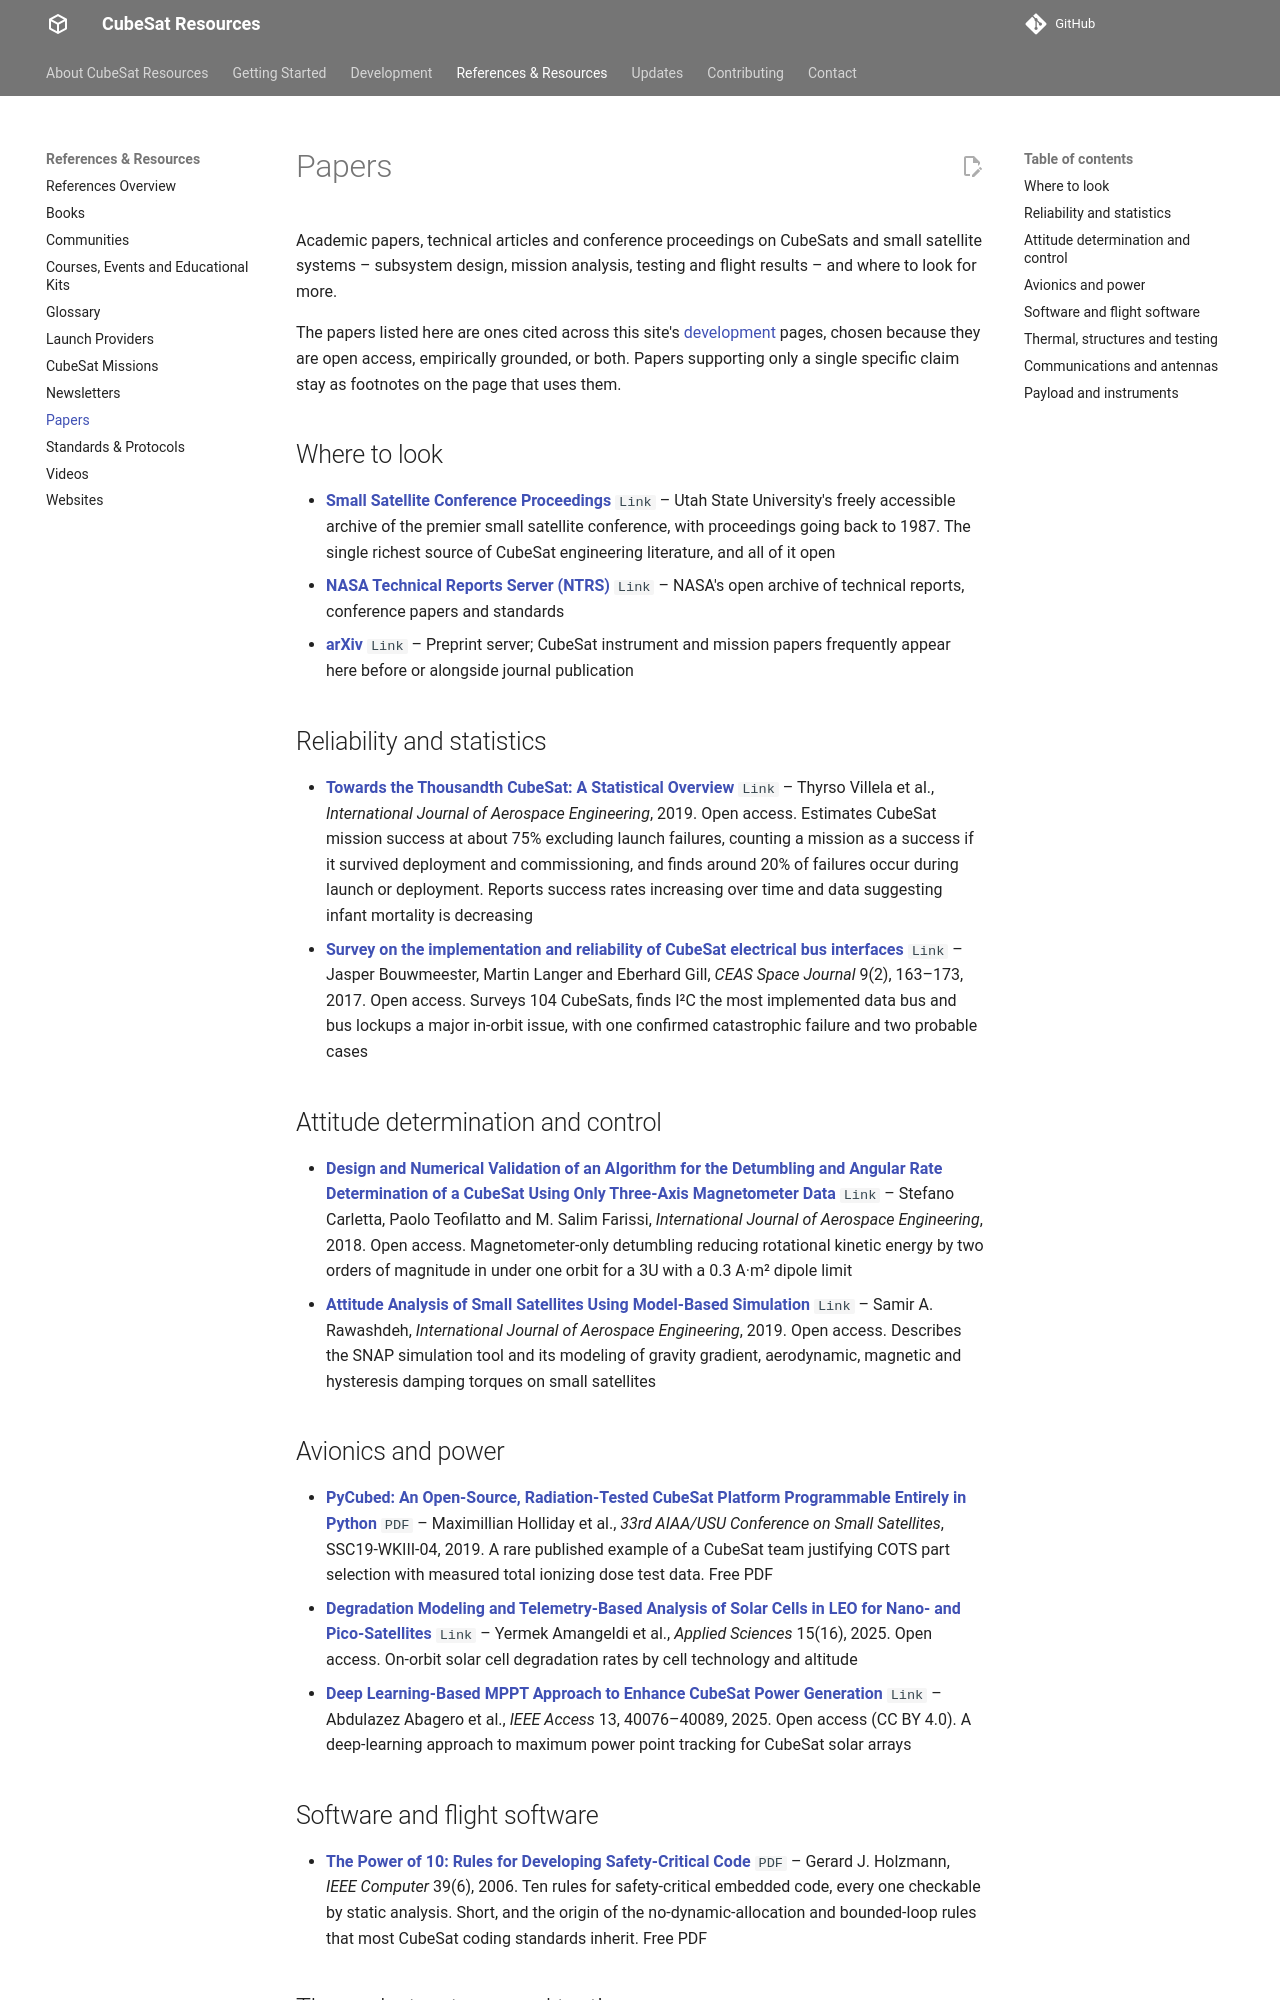

repository: buildacubesat/CubeSat-Resources · page: references/papers/index.html · generator: mkdocs

# Papers

Academic papers, technical articles and conference proceedings on CubeSats and small satellite systems – subsystem design, mission analysis, testing and flight results – and where to look for more.

The papers listed here are ones cited across this site's [development](../development/index.md) pages, chosen because they are open access, empirically grounded, or both. Papers supporting only a single specific claim stay as footnotes on the page that uses them.

## Where to look

<!-- CSR-RESOURCES:START ref-papers-archives -->
- **[Small Satellite Conference Proceedings](https://digitalcommons.usu.edu/smallsat/)** `Link` – Utah State University's freely accessible archive of the premier small satellite conference, with proceedings going back to 1987. The single richest source of CubeSat engineering literature, and all of it open
- **[NASA Technical Reports Server (NTRS)](https://ntrs.nasa.gov/)** `Link` – NASA's open archive of technical reports, conference papers and standards
- **[arXiv](https://arxiv.org/)** `Link` – Preprint server; CubeSat instrument and mission papers frequently appear here before or alongside journal publication
<!-- CSR-RESOURCES:END ref-papers-archives -->

## Reliability and statistics

<!-- CSR-RESOURCES:START ref-papers-reliability -->
- **[Towards the Thousandth CubeSat: A Statistical Overview](https://onlinelibrary.wiley.com/doi/10.1155/2019/5063145)** `Link` – Thyrso Villela et al., *International Journal of Aerospace Engineering*, 2019. Open access. Estimates CubeSat mission success at about 75% excluding launch failures, counting a mission as a success if it survived deployment and commissioning, and finds around 20% of failures occur during launch or deployment. Reports success rates increasing over time and data suggesting infant mortality is decreasing
- **[Survey on the implementation and reliability of CubeSat electrical bus interfaces](https://link.springer.com/article/10.1007/s12567-016-0138-0)** `Link` – Jasper Bouwmeester, Martin Langer and Eberhard Gill, *CEAS Space Journal* 9(2), 163–173, 2017. Open access. Surveys 104 CubeSats, finds I²C the most implemented data bus and bus lockups a major in-orbit issue, with one confirmed catastrophic failure and two probable cases
<!-- CSR-RESOURCES:END ref-papers-reliability -->

## Attitude determination and control

<!-- CSR-RESOURCES:START ref-papers-adcs -->
- **[Design and Numerical Validation of an Algorithm for the Detumbling and Angular Rate Determination of a CubeSat Using Only Three-Axis Magnetometer Data](https://onlinelibrary.wiley.com/doi/10.1155/2018/9768475)** `Link` – Stefano Carletta, Paolo Teofilatto and M. Salim Farissi, *International Journal of Aerospace Engineering*, 2018. Open access. Magnetometer-only detumbling reducing rotational kinetic energy by two orders of magnitude in under one orbit for a 3U with a 0.3 A·m² dipole limit
- **[Attitude Analysis of Small Satellites Using Model-Based Simulation](https://www.hindawi.com/journals/ijae/2019/3020581/)** `Link` – Samir A. Rawashdeh, *International Journal of Aerospace Engineering*, 2019. Open access. Describes the SNAP simulation tool and its modeling of gravity gradient, aerodynamic, magnetic and hysteresis damping torques on small satellites
<!-- CSR-RESOURCES:END ref-papers-adcs -->

## Avionics and power

<!-- CSR-RESOURCES:START ref-papers-avionics-and-power -->
- **[PyCubed: An Open-Source, Radiation-Tested CubeSat Platform Programmable Entirely in Python](https://rexlab.ri.cmu.edu/papers/PyCubed-SmallSat.pdf)** `PDF` – Maximillian Holliday et al., *33rd AIAA/USU Conference on Small Satellites*, SSC19-WKIII-04, 2019. A rare published example of a CubeSat team justifying COTS part selection with measured total ionizing dose test data. Free PDF
- **[Degradation Modeling and Telemetry-Based Analysis of Solar Cells in LEO for Nano- and Pico-Satellites](https://www.mdpi.com/2076-3417/15/16/9208)** `Link` – Yermek Amangeldi et al., *Applied Sciences* 15(16), 2025. Open access. On-orbit solar cell degradation rates by cell technology and altitude
- **[Deep Learning-Based MPPT Approach to Enhance CubeSat Power Generation](https://doi.org/10.1109/ACCESS.2025.3546066)** `Link` – Abdulazez Abagero et al., *IEEE Access* 13, 40076–40089, 2025. Open access (CC BY 4.0). A deep-learning approach to maximum power point tracking for CubeSat solar arrays
<!-- CSR-RESOURCES:END ref-papers-avionics-and-power -->

## Software and flight software

<!-- CSR-RESOURCES:START ref-papers-software -->
- **[The Power of 10: Rules for Developing Safety-Critical Code](https://spinroot.com/gerard/pdf/P10.pdf)** `PDF` – Gerard J. Holzmann, *IEEE Computer* 39(6), 2006. Ten rules for safety-critical embedded code, every one checkable by static analysis. Short, and the origin of the no-dynamic-allocation and bounded-loop rules that most CubeSat coding standards inherit. Free PDF
<!-- CSR-RESOURCES:END ref-papers-software -->
